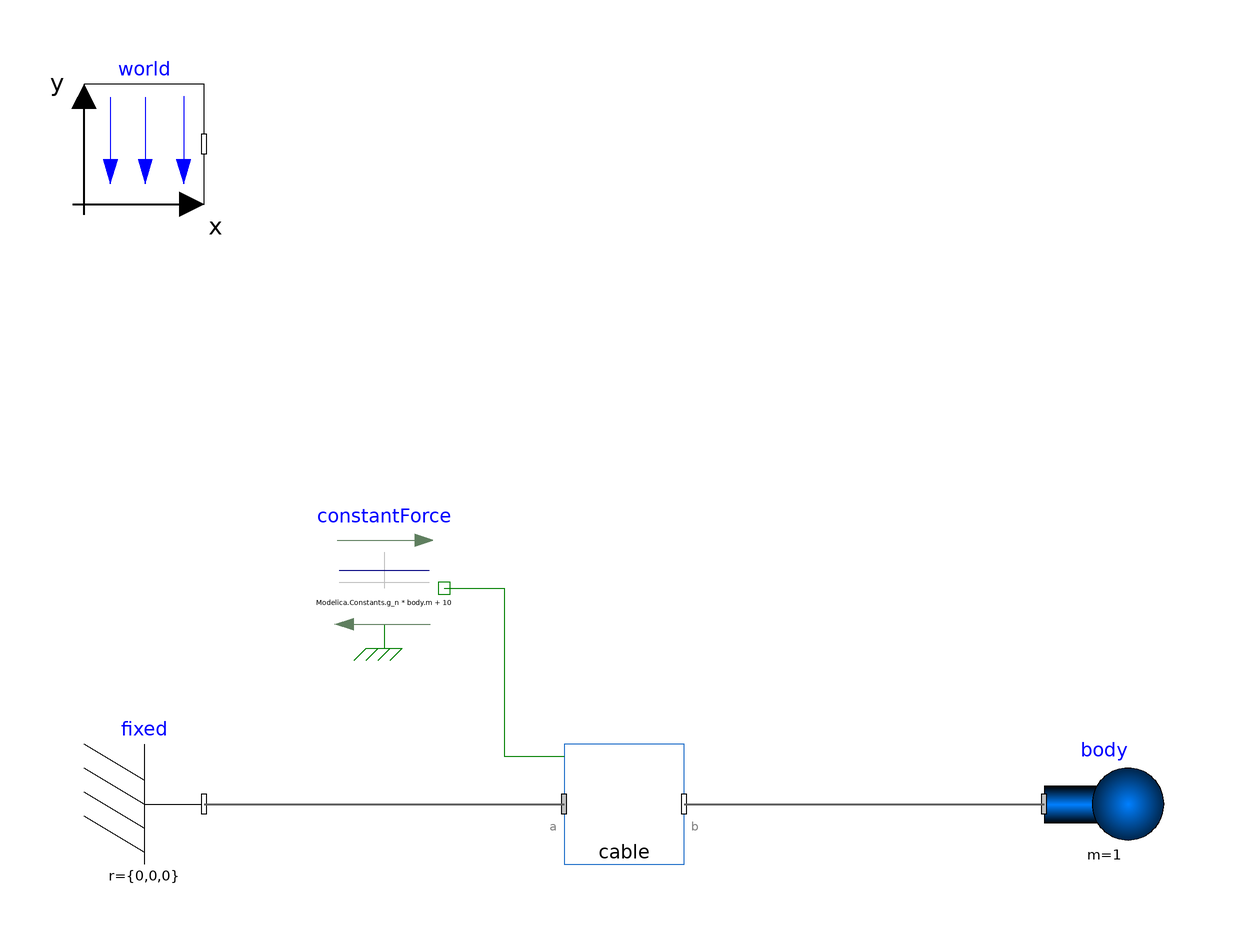

This picture is the connection diagram that the Modelica source below describes through its graphical annotations.

model CableSpringTest_extForce
  Modelica.Mechanics.MultiBody.Parts.Fixed fixed annotation (
    Placement(transformation(extent = {{-100, -30}, {-80, -10}})));
  Modelica.Mechanics.MultiBody.Parts.Body body(r_CM = {0, 0, 0}, m = 1,
    r_0(each fixed=true, start={1,0,0}),                                                                           v_0(each fixed = true), angles_fixed = true, w_0_fixed = true, useQuaternions = false) annotation (
    Placement(transformation(extent = {{60, -30}, {80, -10}})));
  inner Modelica.Mechanics.MultiBody.World world(n = {0, 0, -1}) annotation (
    Placement(transformation(extent = {{-100, 80}, {-80, 100}})));
  CablesFlange.CableSpring cable(fix_b=true) annotation (Placement(transformation(extent={{-20,-30},{0,-10}})));
  Modelica.Mechanics.Translational.Sources.ConstantForce constantForce(f_constant=Modelica.Constants.g_n*body.m + 10) annotation (Placement(transformation(extent={{-60,6},{-40,26}})));
equation
//   cableUPS.jointUPSDeltaFlange.axis.s = cableUPS.massVariable_b.s;
//   cableUPS.jointUPSDeltaFlange.bearing.s = cableUPS.massVariable_a.s;
// cableUPS.jointUPSDeltaFlange.bearing.s = 0;
  connect(fixed.frame_b, cable.frame_a) annotation (Line(
      points={{-80,-20},{-20,-20}},
      color={95,95,95},
      thickness=0.5));
  connect(cable.frame_b, body.frame_a) annotation (Line(
      points={{0,-20},{60,-20}},
      color={95,95,95},
      thickness=0.5));
  connect(constantForce.flange, cable.flange_a) annotation (Line(points={{-40,16},{-30,16},{-30,-12},{-20,-12}}, color={0,127,0}));
  annotation (
    Icon(coordinateSystem(preserveAspectRatio = false)),
    Diagram(coordinateSystem(preserveAspectRatio = false)));
end CableSpringTest_extForce;